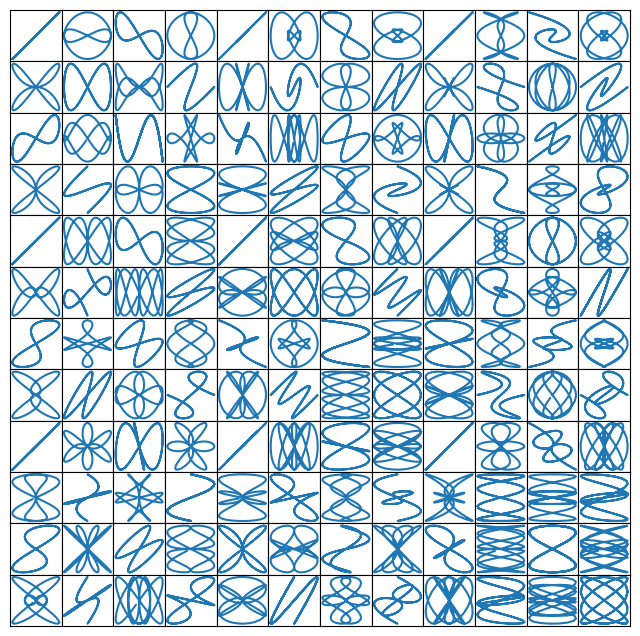

Here is the Python script that generated this plot: (Note: this script raises an exception after producing the figure.)
%matplotlib inline

import matplotlib
import matplotlib.pyplot as plt
import matplotlib.gridspec as gridspec

fig1, f1_axes = plt.subplots(ncols=2, nrows=2, constrained_layout=True)

fig2 = plt.figure(constrained_layout=True)
spec2 = gridspec.GridSpec(ncols=2, nrows=2, figure=fig2)
f2_ax1 = fig2.add_subplot(spec2[0, 0])
f2_ax2 = fig2.add_subplot(spec2[0, 1])
f2_ax3 = fig2.add_subplot(spec2[1, 0])
f2_ax4 = fig2.add_subplot(spec2[1, 1])

fig3 = plt.figure(constrained_layout=True)
gs = fig3.add_gridspec(3, 3)
f3_ax1 = fig3.add_subplot(gs[0, :])
f3_ax1.set_title('gs[0, :]')
f3_ax2 = fig3.add_subplot(gs[1, :-1])
f3_ax2.set_title('gs[1, :-1]')
f3_ax3 = fig3.add_subplot(gs[1:, -1])
f3_ax3.set_title('gs[1:, -1]')
f3_ax4 = fig3.add_subplot(gs[-1, 0])
f3_ax4.set_title('gs[-1, 0]')
f3_ax5 = fig3.add_subplot(gs[-1, -2])
f3_ax5.set_title('gs[-1, -2]')

fig4 = plt.figure(constrained_layout=True)
spec4 = fig4.add_gridspec(ncols=2, nrows=2)
anno_opts = dict(xy=(0.5, 0.5), xycoords='axes fraction',
                 va='center', ha='center')

f4_ax1 = fig4.add_subplot(spec4[0, 0])
f4_ax1.annotate('GridSpec[0, 0]', **anno_opts)
fig4.add_subplot(spec4[0, 1]).annotate('GridSpec[0, 1:]', **anno_opts)
fig4.add_subplot(spec4[1, 0]).annotate('GridSpec[1:, 0]', **anno_opts)
fig4.add_subplot(spec4[1, 1]).annotate('GridSpec[1:, 1:]', **anno_opts)

fig5 = plt.figure(constrained_layout=True)
widths = [2, 3, 1.5]
heights = [1, 3, 2]
spec5 = fig5.add_gridspec(ncols=3, nrows=3, width_ratios=widths,
                          height_ratios=heights)
for row in range(3):
    for col in range(3):
        ax = fig5.add_subplot(spec5[row, col])
        label = 'Width: {}\nHeight: {}'.format(widths[col], heights[row])
        ax.annotate(label, (0.1, 0.5), xycoords='axes fraction', va='center')

gs_kw = dict(width_ratios=widths, height_ratios=heights)
fig6, f6_axes = plt.subplots(ncols=3, nrows=3, constrained_layout=True,
                             gridspec_kw=gs_kw)
for r, row in enumerate(f6_axes):
    for c, ax in enumerate(row):
        label = 'Width: {}\nHeight: {}'.format(widths[c], heights[r])
        ax.annotate(label, (0.1, 0.5), xycoords='axes fraction', va='center')

fig7, f7_axs = plt.subplots(ncols=3, nrows=3)
gs = f7_axs[1, 2].get_gridspec()
# remove the underlying axes
for ax in f7_axs[1:, -1]:
    ax.remove()
axbig = fig7.add_subplot(gs[1:, -1])
axbig.annotate('Big Axes \nGridSpec[1:, -1]', (0.1, 0.5),
               xycoords='axes fraction', va='center')

fig7.tight_layout()

fig8 = plt.figure(constrained_layout=False)
gs1 = fig8.add_gridspec(nrows=3, ncols=3, left=0.05, right=0.48, wspace=0.05)
f8_ax1 = fig8.add_subplot(gs1[:-1, :])
f8_ax2 = fig8.add_subplot(gs1[-1, :-1])
f8_ax3 = fig8.add_subplot(gs1[-1, -1])

fig9 = plt.figure(constrained_layout=False)
gs1 = fig9.add_gridspec(nrows=3, ncols=3, left=0.05, right=0.48,
                        wspace=0.05)
f9_ax1 = fig9.add_subplot(gs1[:-1, :])
f9_ax2 = fig9.add_subplot(gs1[-1, :-1])
f9_ax3 = fig9.add_subplot(gs1[-1, -1])

gs2 = fig9.add_gridspec(nrows=3, ncols=3, left=0.55, right=0.98,
                        hspace=0.05)
f9_ax4 = fig9.add_subplot(gs2[:, :-1])
f9_ax5 = fig9.add_subplot(gs2[:-1, -1])
f9_ax6 = fig9.add_subplot(gs2[-1, -1])

fig10 = plt.figure(constrained_layout=True)
gs0 = fig10.add_gridspec(1, 2)

gs00 = gs0[0].subgridspec(2, 3)
gs01 = gs0[1].subgridspec(3, 2)

for a in range(2):
    for b in range(3):
        fig10.add_subplot(gs00[a, b])
        fig10.add_subplot(gs01[b, a])

import numpy as np


def squiggle_xy(a, b, c, d, i=np.arange(0.0, 2*np.pi, 0.05)):
    return np.sin(i*a)*np.cos(i*b), np.sin(i*c)*np.cos(i*d)


fig11 = plt.figure(figsize=(8, 8), constrained_layout=False)
outer_grid = fig11.add_gridspec(4, 4, wspace=0, hspace=0)

for a in range(4):
    for b in range(4):
        # gridspec inside gridspec
        inner_grid = outer_grid[a, b].subgridspec(3, 3, wspace=0, hspace=0)
        axs = inner_grid.subplots()  # Create all subplots for the inner grid.
        for (c, d), ax in np.ndenumerate(axs):
            ax.plot(*squiggle_xy(a + 1, b + 1, c + 1, d + 1))
            ax.set(xticks=[], yticks=[])

# show only the outside spines
for ax in fig11.get_axes():
    ax.spines['top'].set_visible(ax.is_first_row())
    ax.spines['bottom'].set_visible(ax.is_last_row())
    ax.spines['left'].set_visible(ax.is_first_col())
    ax.spines['right'].set_visible(ax.is_last_col())

plt.show()

matplotlib.pyplot.subplots
matplotlib.figure.Figure.add_gridspec
matplotlib.figure.Figure.add_subplot
matplotlib.gridspec.GridSpec
matplotlib.gridspec.SubplotSpec.subgridspec
matplotlib.gridspec.GridSpecFromSubplotSpec